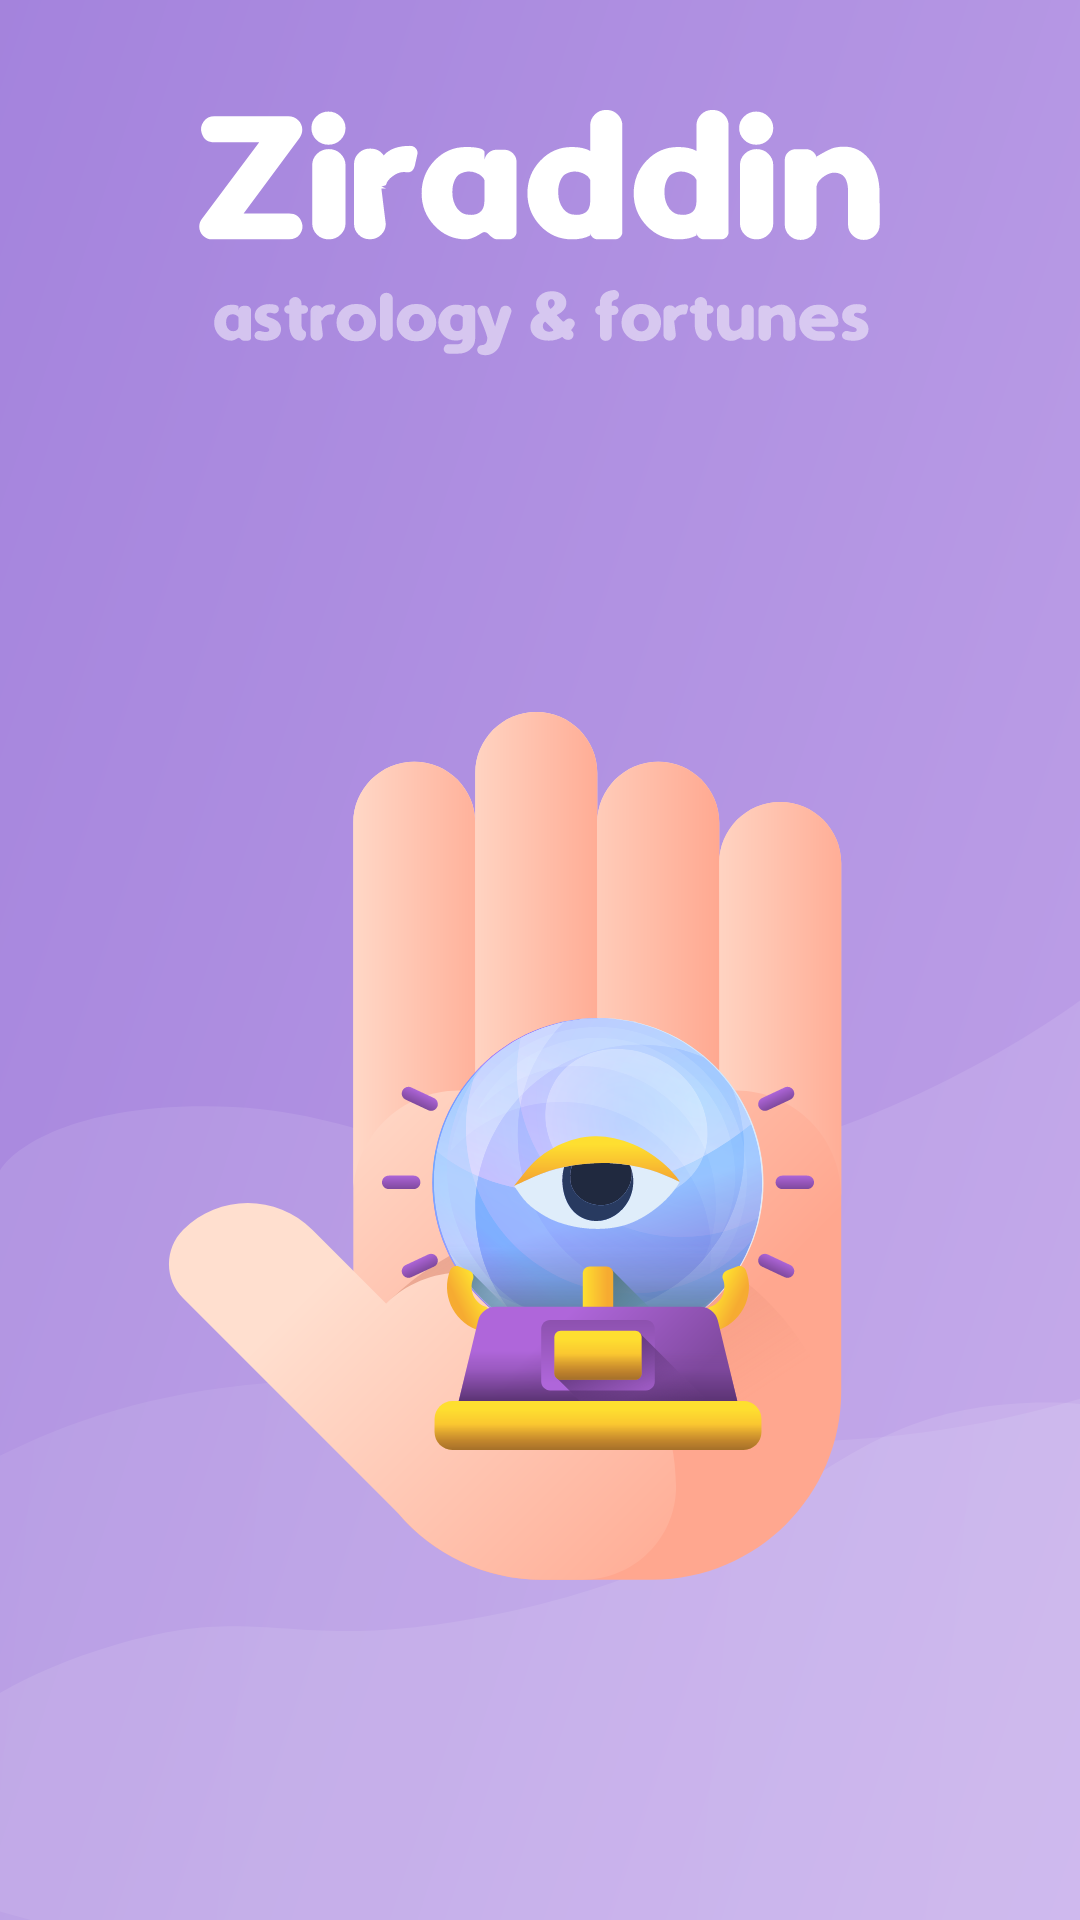

Produce the Android XML layout that renders to this screen, including the resource entries it uses.
<!-- AndroidManifest.xml: application theme Theme.FalciZiraddin -->
<!-- res/layout/activity_main.xml -->
<?xml version="1.0" encoding="utf-8"?>
<androidx.constraintlayout.widget.ConstraintLayout xmlns:android="http://schemas.android.com/apk/res/android"
    xmlns:app="http://schemas.android.com/apk/res-auto"
    xmlns:tools="http://schemas.android.com/tools"
    android:layout_width="match_parent"
    android:layout_height="match_parent"
    android:background="@drawable/splash"
    tools:context=".MainActivity">

    <ImageView
        android:id="@+id/imageView2"
        android:layout_width="wrap_content"
        android:layout_height="wrap_content"
        android:layout_marginTop="68dp"
        app:layout_constraintBottom_toBottomOf="parent"
        app:layout_constraintEnd_toEndOf="parent"
        app:layout_constraintHorizontal_bias="0.35"
        app:layout_constraintStart_toStartOf="parent"
        app:layout_constraintTop_toBottomOf="@+id/imageView3"
        app:layout_constraintVertical_bias="0.237"
        app:srcCompat="@drawable/palmistry_large" />

    <ImageView
        android:id="@+id/imageView3"
        android:layout_width="wrap_content"
        android:layout_height="wrap_content"
        android:layout_marginTop="@dimen/d_16"
        app:layout_constraintEnd_toEndOf="@+id/imageView4"
        app:layout_constraintStart_toStartOf="@+id/imageView4"
        app:layout_constraintTop_toBottomOf="@+id/imageView4"
        app:srcCompat="@drawable/astrology___fortunes" />

    <ImageView
        android:id="@+id/imageView4"
        android:layout_width="wrap_content"
        android:layout_height="wrap_content"
        android:layout_marginTop="@dimen/d_36"
        app:layout_constraintEnd_toEndOf="parent"
        app:layout_constraintStart_toStartOf="parent"
        app:layout_constraintTop_toTopOf="parent"
        app:srcCompat="@drawable/ziraddin" />

    <ImageView
        android:id="@+id/imageView5"
        android:layout_width="wrap_content"
        android:layout_height="wrap_content"
        android:layout_marginTop="112dp"
        app:layout_constraintEnd_toEndOf="parent"
        app:layout_constraintStart_toStartOf="parent"
        app:layout_constraintTop_toBottomOf="@+id/imageView2"
        app:srcCompat="@drawable/v_0_01" />

</androidx.constraintlayout.widget.ConstraintLayout>
<!-- resources referenced by this layout -->
<resources>
  <dimen name="d_16">16dp</dimen>
  <dimen name="d_36">36dp</dimen>
  <!-- drawable astrology___fortunes: vector/xml drawable (drawable, 16819 chars, omitted) -->
  <!-- drawable palmistry_large: vector/xml drawable (drawable, 39288 chars, omitted) -->
  <!-- drawable splash: vector/xml drawable (drawable, 3269 chars, omitted) -->
  <!-- drawable v_0_01 (drawable) -->
  <vector xmlns:android="http://schemas.android.com/apk/res/android"
      android:width="53dp"
      android:height="17dp"
      android:viewportWidth="53"
      android:viewportHeight="17">
    <path
        android:pathData="M4.59,16H6.502L10.606,4.828H8.661L5.567,14.013H5.525L2.442,4.828H0.476L4.59,16ZM21.875,16.258C25.441,16.258 27.579,13.175 27.579,8.255V8.233C27.579,3.313 25.441,0.241 21.875,0.241C18.308,0.241 16.192,3.313 16.192,8.233V8.255C16.192,13.175 18.308,16.258 21.875,16.258ZM21.875,14.571C19.512,14.571 18.137,12.144 18.137,8.255V8.233C18.137,4.345 19.512,1.938 21.875,1.938C24.238,1.938 25.635,4.345 25.635,8.233V8.255C25.635,12.144 24.238,14.571 21.875,14.571ZM30.41,16.15C31.097,16.15 31.635,15.613 31.635,14.926C31.635,14.238 31.097,13.701 30.41,13.701C29.722,13.701 29.185,14.238 29.185,14.926C29.185,15.613 29.722,16.15 30.41,16.15ZM39.353,16.258C42.919,16.258 45.057,13.175 45.057,8.255V8.233C45.057,3.313 42.919,0.241 39.353,0.241C35.787,0.241 33.671,3.313 33.671,8.233V8.255C33.671,13.175 35.787,16.258 39.353,16.258ZM39.353,14.571C36.99,14.571 35.615,12.144 35.615,8.255V8.233C35.615,4.345 36.99,1.938 39.353,1.938C41.716,1.938 43.113,4.345 43.113,8.233V8.255C43.113,12.144 41.716,14.571 39.353,14.571ZM50.95,16H52.819V0.499H50.928L46.803,3.464V5.408L50.907,2.551H50.95V16Z"
        android:strokeAlpha="0.5"
        android:fillColor="#ffffff"
        android:fillAlpha="0.5"/>
  </vector>
  <!-- drawable ziraddin: vector/xml drawable (drawable, 6627 chars, omitted) -->
  <style name="Theme.FalciZiraddin" parent="Base.Theme.FalciZiraddin" />
  <style name="Base.Theme.FalciZiraddin" parent="Theme.Material3.DayNight.NoActionBar">
          
          
      </style>
</resources>
